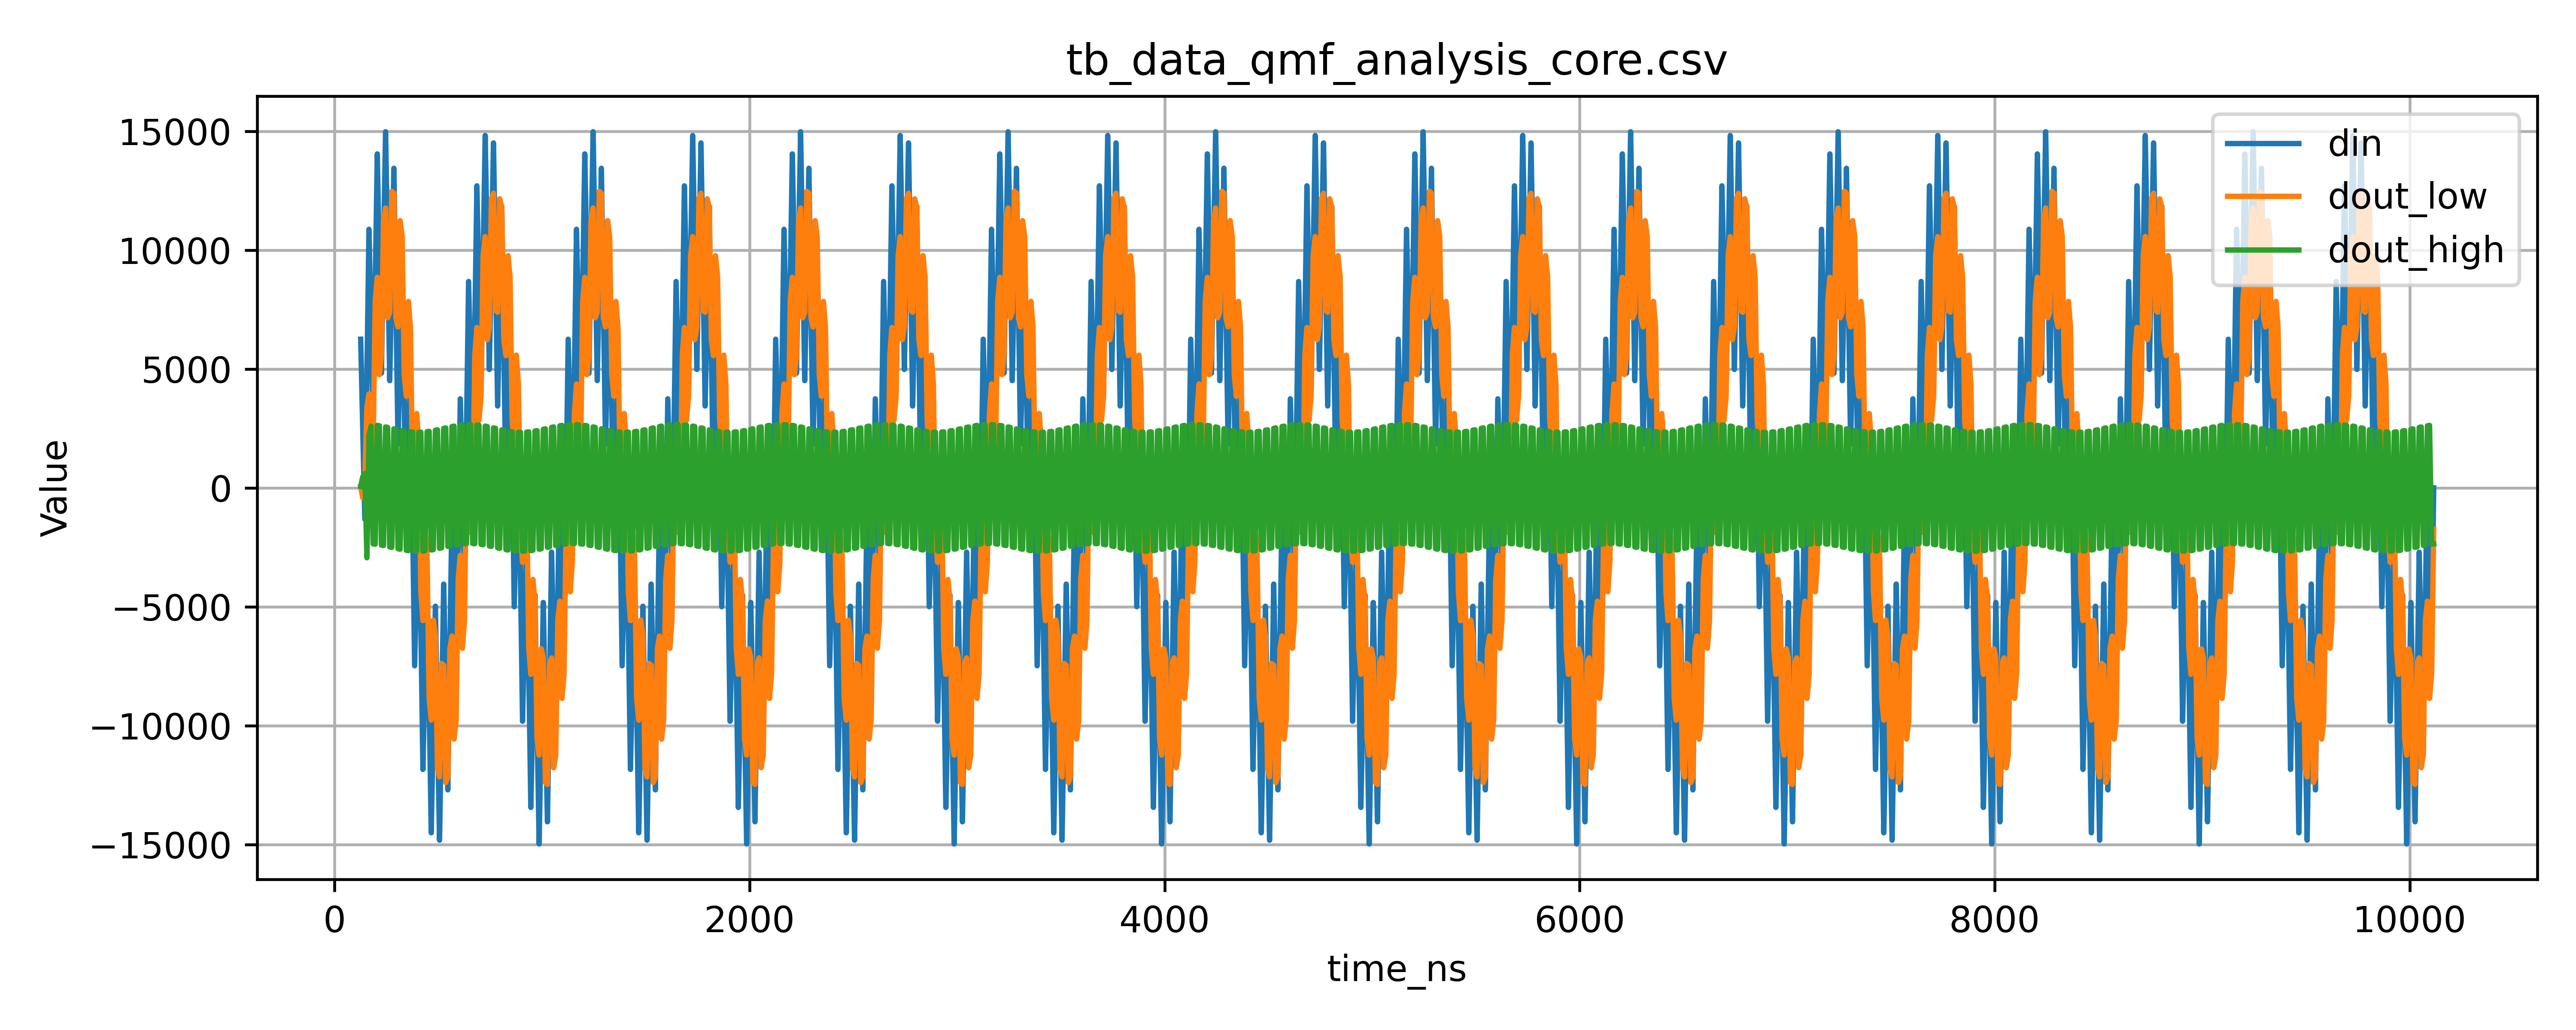

The file beside this chart, header and first rows:
time_ns, din, dout_low, dout_high
126, 6253, 58, 58
136, 2486, -419, 465
146, -1318, 246, 597
156, 4817, 3374, -2940
166, 10877, 3952, 2196
176, 6845, 636, 2597
186, 2705, 1742, -2357
196, 8443, 7845, -2367
206, 14048, 8857, 2627
216, 9510, 4764, 2613
226, 4822, 5563, -2409
236, 9980, 11240, -2426
246, 14980, 11773, 2562
256, 9822, 7153, 2543
266, 4510, 7388, -2484
276, 9048, 12473, -2504
286, 13443, 12394, 2483
296, 7705, 7153, 2462
306, 1845, 6767, -2563
316, 5877, 11240, -2581
326, 9817, 10569, 2408
336, 3681, 4764, 2392
346, -2513, 3851, -2628
356, 1253, 7844, -2640
366, 4999, 6747, 2356
376, -1253, 578, 2349
386, -7486, -635, -2662
396, -3681, 3128, -2664
406, 182, 1876, 2341
416, -5877, -4371, 2344
426, -11845, -5584, -2657
436, -7705, -1743, -2649
446, -3443, -2840, 2365
456, -9048, -8859, 2378
466, -14510, -9771, -2614
476, -9822, -5564, -2599
486, -4980, -6235, 2425
496, -9980, -11774, 2443
506, -14822, -12160, -2544
516, -9510, -7389, -2523
526, -4048, -7468, 2503
536, -8443, -12395, 2522
546, -12705, -12160, -2463
556, -6845, -6768, -2444
566, -877, -6235, 2580
576, -4817, -10570, 2598
586, -8681, -9772, -2393
596, -2486, -3852, -2379
606, 3746, -2839, 2639
616, 0, -6748, 2649
626, -3746, -5584, -2350
636, 2486, 634, -2344
646, 8681, 1876, 2663
656, 4817, -1877, 2663
666, 877, -635, -2344
676, 6845, 5583, -2350
686, 12705, 6747, 2649
696, 8443, 2838, 2639
706, 4048, 3851, -2379
716, 9510, 9771, -2393
... 940 more rows
